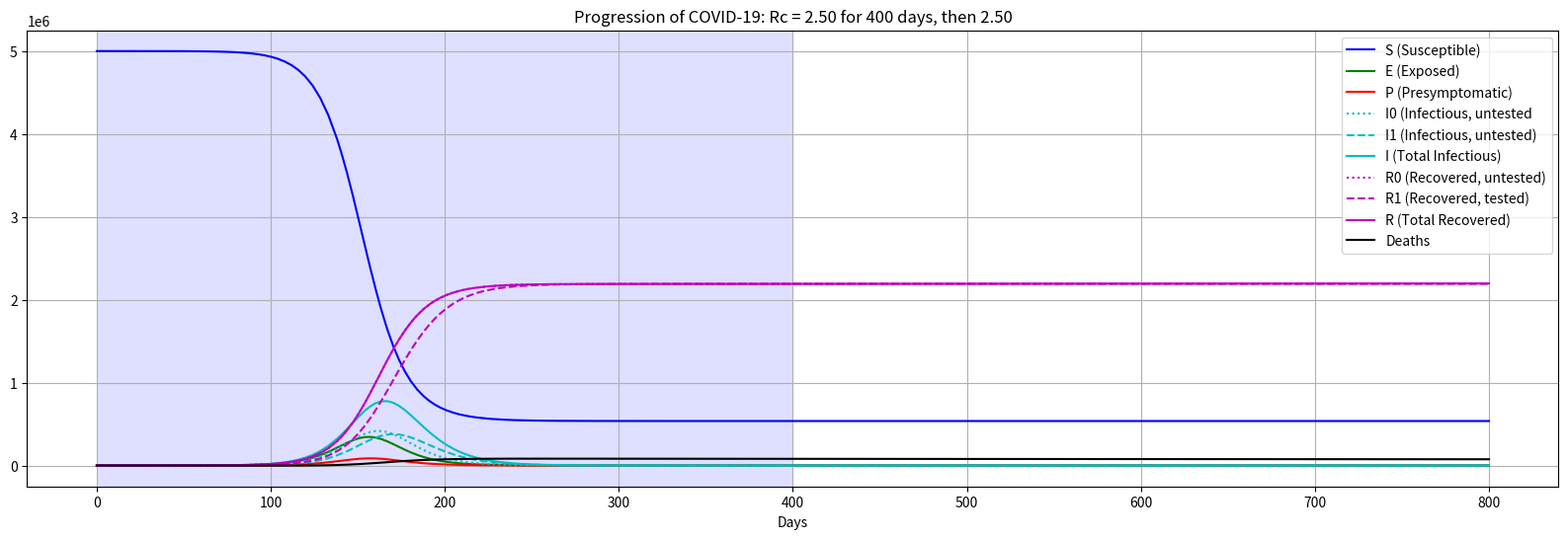

Python code for this plot:
# sir.py

# Copyright (C) 2020 Greenweaves Software Limited

# This is free software: you can redistribute it and/or modify
# it under the terms of the GNU General Public License as published by
# the Free Software Foundation, either version 3 of the License, or
# (at your option) any later version.

# This software is distributed in the hope that it will be useful,
# but WITHOUT ANY WARRANTY; without even the implied warranty of
# MERCHANTABILITY or FITNESS FOR A PARTICULAR PURPOSE.  See the
# GNU General Public License for more details.GA

# You should have received a copy of the GNU General Public License
# along with GNU Emacs.  If not, see <http://www.gnu.org/licenses/>.

# This program is based on my reading of the model used for 
# Suppression and Mitigation Strategies for Control of COVID-19 in New Zealand 
# Alex James, Shaun C. Hendy, Michael J. Plank, and Nicholas Steyn (25 March 2020).
# Disclaimer: the program has not been discussed with these authors; it is
# unreviewed, and in no way endorsed by them.

import numpy as np
from scipy.integrate import solve_ivp
import matplotlib.pyplot as plt

# dy
#
# Compute derivative of state vector
#
# Parameters:
#    t
#    y       State vector. All components are fraction of the population
#       S      0: Susceptible
#       E      1: Exposed
#       P      2: pre-symptomatic
#       I0     3: Infectious untested
#       I1     4: Infectious tested
#       R0     5: Recovered untested
#       R1     6: Recovered tested
#    N       Population size
#    c       Testing rate for symptomatic cases, per diem
#    alpha   E to P transition rate, per diem
#    beta    transmission coefficient, per diem  
#    gamma   I to R tranition, per diem
#    delta   P to I, per diem
#    epsilon relative infectiousness
#    CFR1    case fatality rate with cases exceedinging ICU max
#    CFR0    case fatality rate for cases under ICU max
#    nICU    number of ICU beds
#    pICU    proportion of cases requiring ICU

def dy(t,y,
       N       = 5000000,  
       c       = 0.1, 
       alpha   = 0.25,   
       beta    = 0.2463,   
       gamma   = 0.1,  
       delta   = 1,   
       epsilon = 0.15, 
       CFR1    = 2.0/100,  
       CFR0    = 1.0/100,  
       nICU    = 300,   
       pICU    = 1.25/100 ):
    
    S,E,P,I0,I1,R0,R1 = y
    I                 = I0 + I1
    CFR               = CFR1 - (nICU/(N*I* pICU)) * (CFR1 - CFR0) if I>0 else 0
    return [
        -beta * S * (epsilon*P + I),
        +beta * S * (epsilon*P + I) - alpha*E,
        alpha*E - delta * P,
        delta*P -(gamma + c) *I0,
        c*I0 - gamma*I1,
        gamma*(1-CFR)*I0,
        gamma*(1-CFR)*I1
    ]

# scale
#
# Scale values for display
def scale(ys,N=1):
    return [N*y for y in ys]

# aggregate
#
# Used to add related components together for display, e.g. tested and untested.
#
# Parameters:
#     y
#     selector

def aggregate(y,selector=range(7)):
    return [sum([y[i][j] for i in selector]) for j in range(len(y[0]))]

# plot_detail
#
# Plot state vector for one value of Basic Reproduction number
#
# Parameters:
#     t     time
#     y     state vector
#     N     Population size (for scaling)
#     Rc    Basic Reproduction number (for use in title)

def plot_detail(t=[],y=[],N=1,Rc=1,control_days=400,R_uncontrolled=2.5): 
    plt.plot(t, scale(y[0],N=N),                             color='b',                 label='S (Susceptible)')
    plt.plot(t, scale(y[1],N=N),                             color='g',                 label='E (Exposed)')
    plt.plot(t, scale(y[2],N=N),                             color='r',                 label='P (Presymptomatic)')
    plt.plot(t, scale(y[3],N=N),                             color='c', linestyle=':',  label='I0 (Infectious, untested')
    plt.plot(t, scale(y[4],N=N),                             color='c', linestyle='--', label='I1 (Infectious, untested)')
    plt.plot(t, scale(aggregate(y,selector=range(3,5)),N=N), color='c',                 label='I (Total Infectious)')
    plt.plot(t, scale(y[5],N=N),                             color='m', linestyle=':',  label='R0 (Recovered, untested)')
    plt.plot(t, scale(y[6],N=N),                             color='m', linestyle='--', label='R1 (Recovered, tested)')
    plt.plot(t, scale(aggregate(y,selector=range(5,6)),N=N), color='m',                 label='R (Total Recovered)')
    plt.plot(t, scale([1-d for d in aggregate(y)],N=N),      color='k',                 label='Deaths')
    plt.legend(loc='best')
    plt.xlabel('Days')
    plt.title('Progression of COVID-19: Rc = {0:.2f} for {1} days, then {2:.2f}'.format(Rc,control_days,R_uncontrolled))
    plt.grid()
    plt.axvspan(0, control_days, facecolor='b', alpha=0.125)
    plt.savefig('{0}.png'.format(Rc))
    
# plot_infections
#
# Compare infection rates for a range of Rc
#
# Parameters:
#       infections
#       control_days    Number of days controled (for display only)

def plot_infections(infections,control_days=400):
    for (Rc,t,y) in infections:
        plt.plot (t,y,label='{0:.2f}'.format(Rc))
    plt.title('Total Infections: {0} days before control lifted.'.format(control_days))
    plt.legend(loc='best',title='Rc during control')
    plt.xlabel('Days')
    plt.grid() 
    plt.axvspan(0, control_days, facecolor='b', alpha=0.125)
    plt.savefig('totals')

# get_beta
#
# Compute transmission coefficient

def get_beta(R0=2.5,gamma=0.1,delta=1.0,epsilon=0.15):
    return R0/(epsilon/delta + 1/gamma)

if __name__=='__main__':
    import argparse
    
    parser = argparse.ArgumentParser('Model COVID19 evolution')
    parser.add_argument('--Rc',      type=float, default=2.5,      help='Basic Reproduction number', nargs='+')
    parser.add_argument('--seed',    type=int,   default=20,       help='Number of exposed people at start')
    parser.add_argument('--N',       type=int,   default=5000000,  help='Population size')
    parser.add_argument('--nICU',    type=int,   default=300,      help='Number of ICU beds')
    parser.add_argument('--control', type=int,   default=400,      help='Number of controlled days to be simulated')
    parser.add_argument('--end',     type=int,   default=800,      help='Number of days to be simulated')
    parser.add_argument('--c',       type=float, default=0.1,      help='testing rate for symptomatic cases, per diem')
    parser.add_argument('--alpha',   type=float, default=0.25,     help='E to P transition rate, per diem')
    parser.add_argument('--gamma',   type=float, default=0.1,      help='I to R tranition, per diem')
    parser.add_argument('--delta',   type=float, default=1.0,      help='P to I, per diem')
    parser.add_argument('--epsilon', type=float, default=0.15,     help='relative infectiousness')
    parser.add_argument('--CFR1',    type=float, default=2.0/100,  help='case fatality rate with cases exceeding ICU max')
    parser.add_argument('--CFR0',    type=float, default=1.0/100,  help='case fatality rate for cases under ICU max')
    parser.add_argument('--pICU',    type=float, default=1.25/100, help='proportion of cases requiring ICU')
    parser.add_argument('--show',                default=False,    help='Show plots at end of run', action='store_true')
    args = parser.parse_args()
    
    infections = []
     
    for Rc in args.Rc if isinstance(args.Rc, list) else [args.Rc]:
        sol    = solve_ivp(dy, 
                           (0,args.control),
                           [1-args.seed/args.N, args.seed/args.N, 0, 0, 0, 0, 0],
                           args=(args.N, args.c, args.alpha,
                                 get_beta(R0=Rc,gamma=args.gamma,delta=args.delta,epsilon=args.epsilon),
                                 args.gamma, args.delta, args.epsilon, args.CFR1, args.CFR0, args.nICU, args.pICU))
        R_uncontrolled = max(args.Rc) if isinstance(args.Rc, list) else args.Rc
        sol_extended  = solve_ivp(dy, 
                           (sol.t[-1],args.end),
                           [y[-1] for y in sol.y],
                           args=(args.N, args.c, args.alpha,
                                 get_beta(R0=R_uncontrolled,gamma=args.gamma,delta=args.delta,epsilon=args.epsilon),
                                 args.gamma, args.delta, args.epsilon, args.CFR1, args.CFR0, args.nICU, args.pICU))
        infections.append((Rc,
                           np.concatenate((sol.t,sol_extended.t[1:])),
                           np.concatenate((aggregate(sol.y,selector=range(3,5)),
                                           aggregate(sol_extended.y,selector=range(3,5))[1:]))
                           ))
 
        plt.figure(figsize=(20,6))
        plot_detail(t=np.concatenate((sol.t,sol_extended.t[1:])),
                    y=[np.concatenate((sol.y[i],sol_extended.y[i][1:])) for i in range(len(sol.y))],
                    N=args.N,
                    Rc=Rc,
                    control_days=args.control,
                    R_uncontrolled=R_uncontrolled)        
    
    if isinstance(args.Rc, list):
        plt.figure(figsize=(20,6))
        plot_infections(infections,control_days=args.control)
    
    if args.show:
        plt.show()
